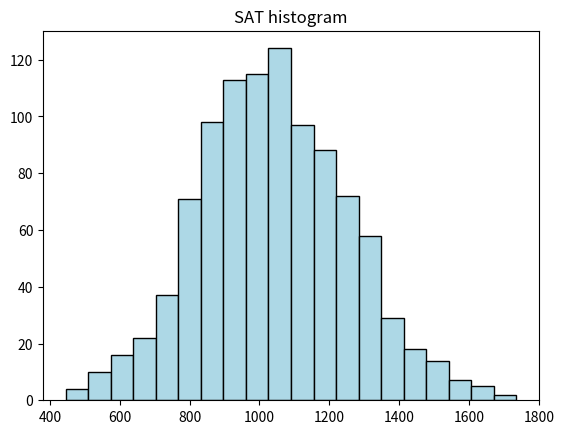

Reproduce this figure in Python.
import numpy as np
import matplotlib.pyplot as plt

# Generate random values from a normal distribution
random_values = np.random.normal(1050, 216, 1000)

# Plot histogram
plt.hist(random_values, bins=20, color='lightblue', edgecolor='black')
plt.title('SAT histogram')

plt.show()
